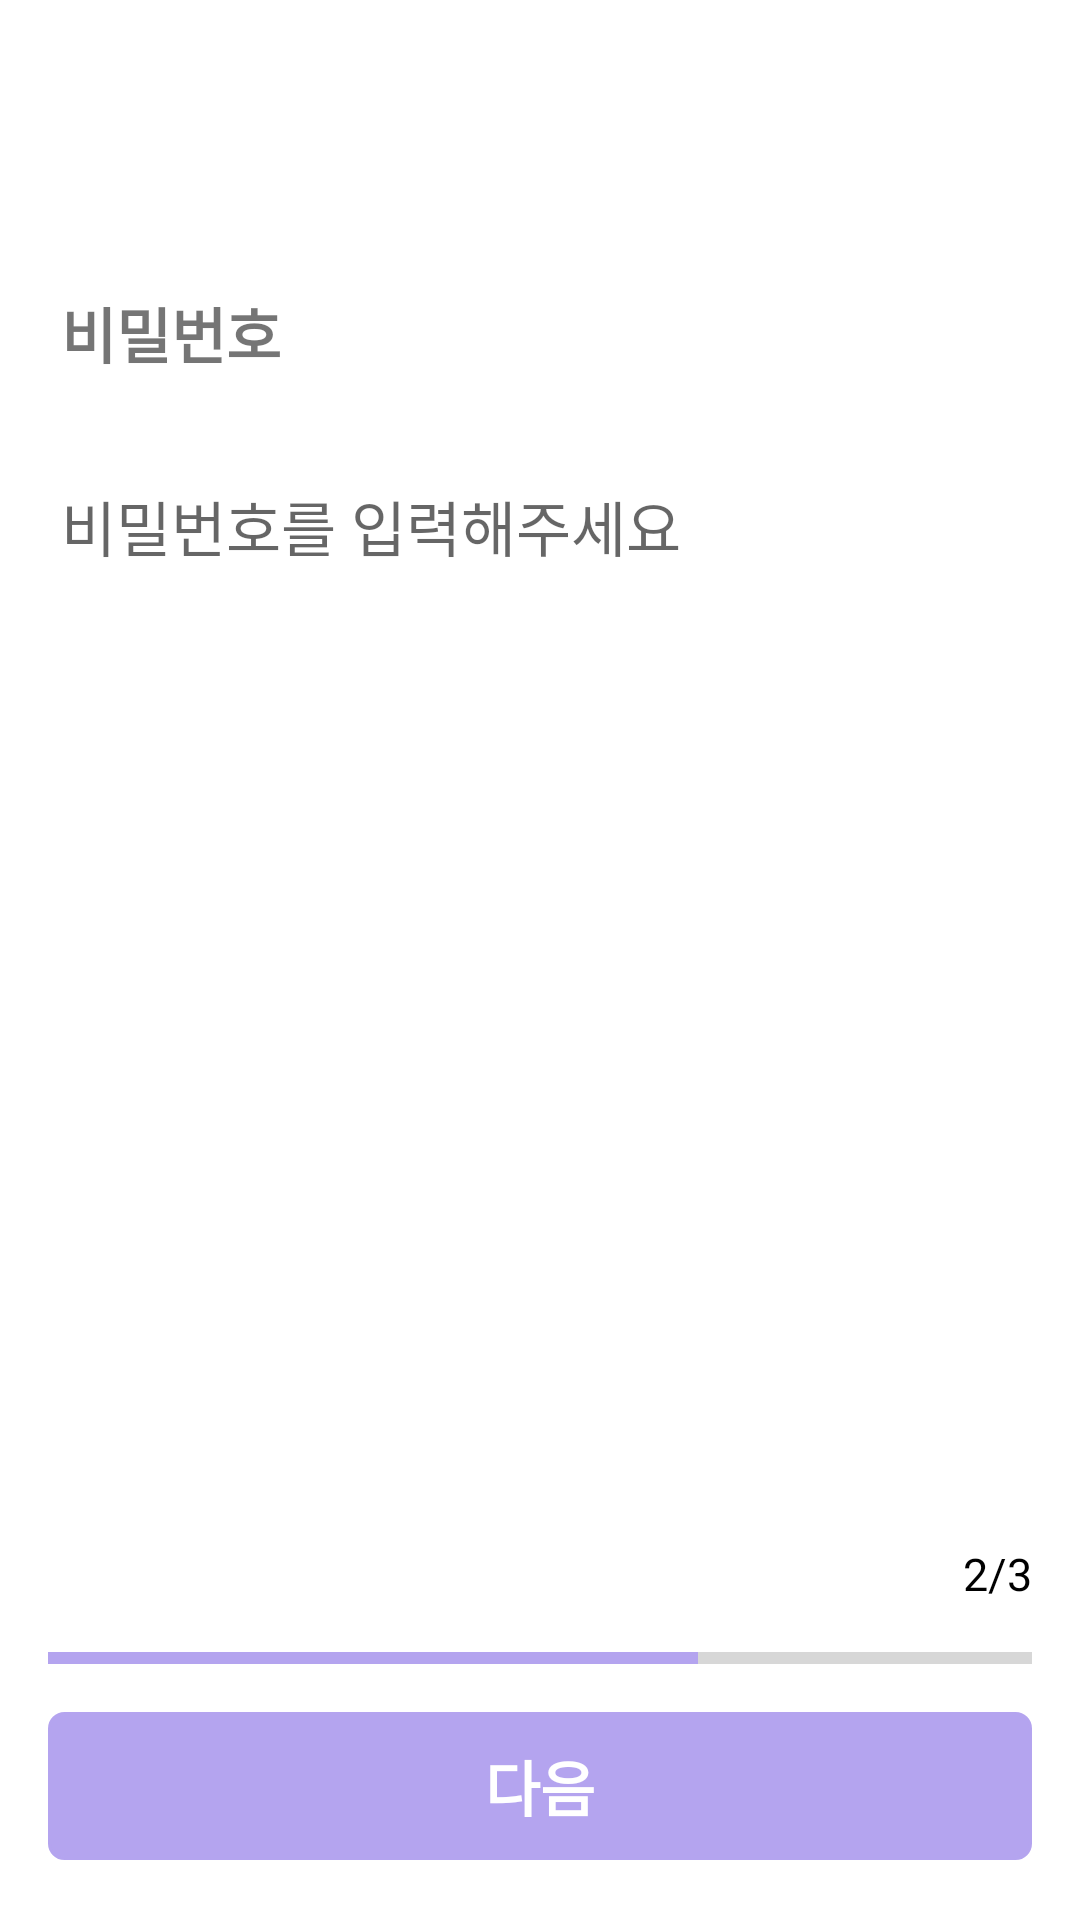

This screen was rendered from an Android layout file. Write that file and the resources it references.
<!-- AndroidManifest.xml: application theme Theme.Sagak_sagak -->
<!-- res/layout/activity_signup_password.xml -->
<?xml version="1.0" encoding="utf-8"?>
<layout xmlns:tools="http://schemas.android.com/tools"
    xmlns:android="http://schemas.android.com/apk/res/android"
    xmlns:app="http://schemas.android.com/apk/res-auto"
    tools:ignore="HardcodedText" >
    <androidx.constraintlayout.widget.ConstraintLayout
        android:layout_width="match_parent"
        android:layout_height="match_parent">

        <androidx.appcompat.widget.AppCompatImageView
            android:id="@+id/signup_password_arrow_iv"
            android:layout_width="56dp"
            android:layout_height="56dp"
            android:src="@drawable/ic_arrow_back"
            android:padding="18dp"
            app:layout_constraintTop_toTopOf="parent"
            app:layout_constraintStart_toStartOf="parent"/>

        <TextView
            android:id="@+id/signup_password_tv"
            android:layout_width="wrap_content"
            android:layout_height="wrap_content"
            android:text="비밀번호"
            android:textSize="20sp"
            android:textStyle="bold"
            android:layout_marginStart="20.25dp"
            android:layout_marginTop="40.25dp"
            app:layout_constraintTop_toBottomOf="@+id/signup_password_arrow_iv"
            app:layout_constraintStart_toStartOf="parent"/>

        <androidx.appcompat.widget.AppCompatEditText
            android:id="@+id/signup_password_et"
            android:layout_width="0dp"
            android:layout_height="wrap_content"
            android:hint="비밀번호를 입력해주세요"
            android:textSize="20sp"
            android:inputType="text"
            android:background="@null"
            android:paddingVertical="15dp"
            android:layout_marginTop="20dp"
            android:layout_marginHorizontal="20.25dp"
            app:layout_constraintTop_toBottomOf="@+id/signup_password_tv"
            app:layout_constraintStart_toStartOf="parent"
            app:layout_constraintEnd_toEndOf="parent"/>

        <TextView
            android:id="@+id/signup_password_page_tv"
            android:layout_width="wrap_content"
            android:layout_height="wrap_content"
            android:text="2/3"
            android:textSize="15sp"
            android:textColor="@color/black"
            android:layout_marginBottom="10dp"
            app:layout_constraintBottom_toTopOf="@id/signup_password_pb"
            app:layout_constraintEnd_toEndOf="@id/signup_password_pb"/>

        <ProgressBar
            android:id="@+id/signup_password_pb"
            android:layout_width="match_parent"
            android:layout_height="wrap_content"
            android:progressTint="#B4A4EF"
            android:progress="66"
            android:layout_marginHorizontal="16dp"
            android:layout_marginBottom="10dp"
            style="@style/Widget.AppCompat.ProgressBar.Horizontal"
            app:layout_constraintBottom_toTopOf="@id/signup_password_next_tv"
            app:layout_constraintStart_toStartOf="parent"
            app:layout_constraintEnd_toEndOf="parent"/>

        <TextView
            android:id="@+id/signup_password_next_tv"
            android:layout_width="match_parent"
            android:layout_height="wrap_content"
            android:text="다음"
            android:textSize="20sp"
            android:textStyle="bold"
            android:textColor="@color/white"
            android:textAlignment="center"
            android:background="@drawable/shape_login_background"
            android:backgroundTint="#B4A4EF"
            android:paddingVertical="10dp"
            android:paddingHorizontal="16dp"
            android:layout_marginBottom="20dp"
            android:layout_marginHorizontal="16dp"
            app:layout_constraintBottom_toBottomOf="parent"/>

    </androidx.constraintlayout.widget.ConstraintLayout>

</layout>
<!-- resources referenced by this layout -->
<resources>
  <color name="black">#FF000000</color>
  <color name="white">#FFFFFFFF</color>
  <!-- drawable shape_login_background (drawable) -->
  <?xml version="1.0" encoding="utf-8"?>
  <shape xmlns:android="http://schemas.android.com/apk/res/android"
      android:padding="10dp"
      android:shape="rectangle" >
      <solid android:color="#EBEDF0" />
      <corners
          android:bottomLeftRadius="5dp"
          android:bottomRightRadius="5dp"
          android:topLeftRadius="5dp"
          android:topRightRadius="5dp" />
      <stroke
          android:width="1dp"
          android:color="#C4C8CC" />
  </shape>
  <style name="Theme.Sagak_sagak" parent="Theme.MaterialComponents.DayNight.DarkActionBar">
          
          <item name="colorPrimary">@color/point</item>
          <item name="colorPrimaryVariant">@color/point</item>
          <item name="colorOnPrimary">@color/white</item>
          
          <item name="colorSecondary">@color/point</item>
          <item name="colorSecondaryVariant">@color/point</item>
          <item name="colorOnSecondary">@color/white</item>
          
          <item name="android:statusBarColor" tools:targetApi="l">?attr/colorPrimaryVariant</item>
          
          <item name="windowNoTitle">true</item>
      </style>
  <color name="point">#B4A4EF</color>
</resources>
